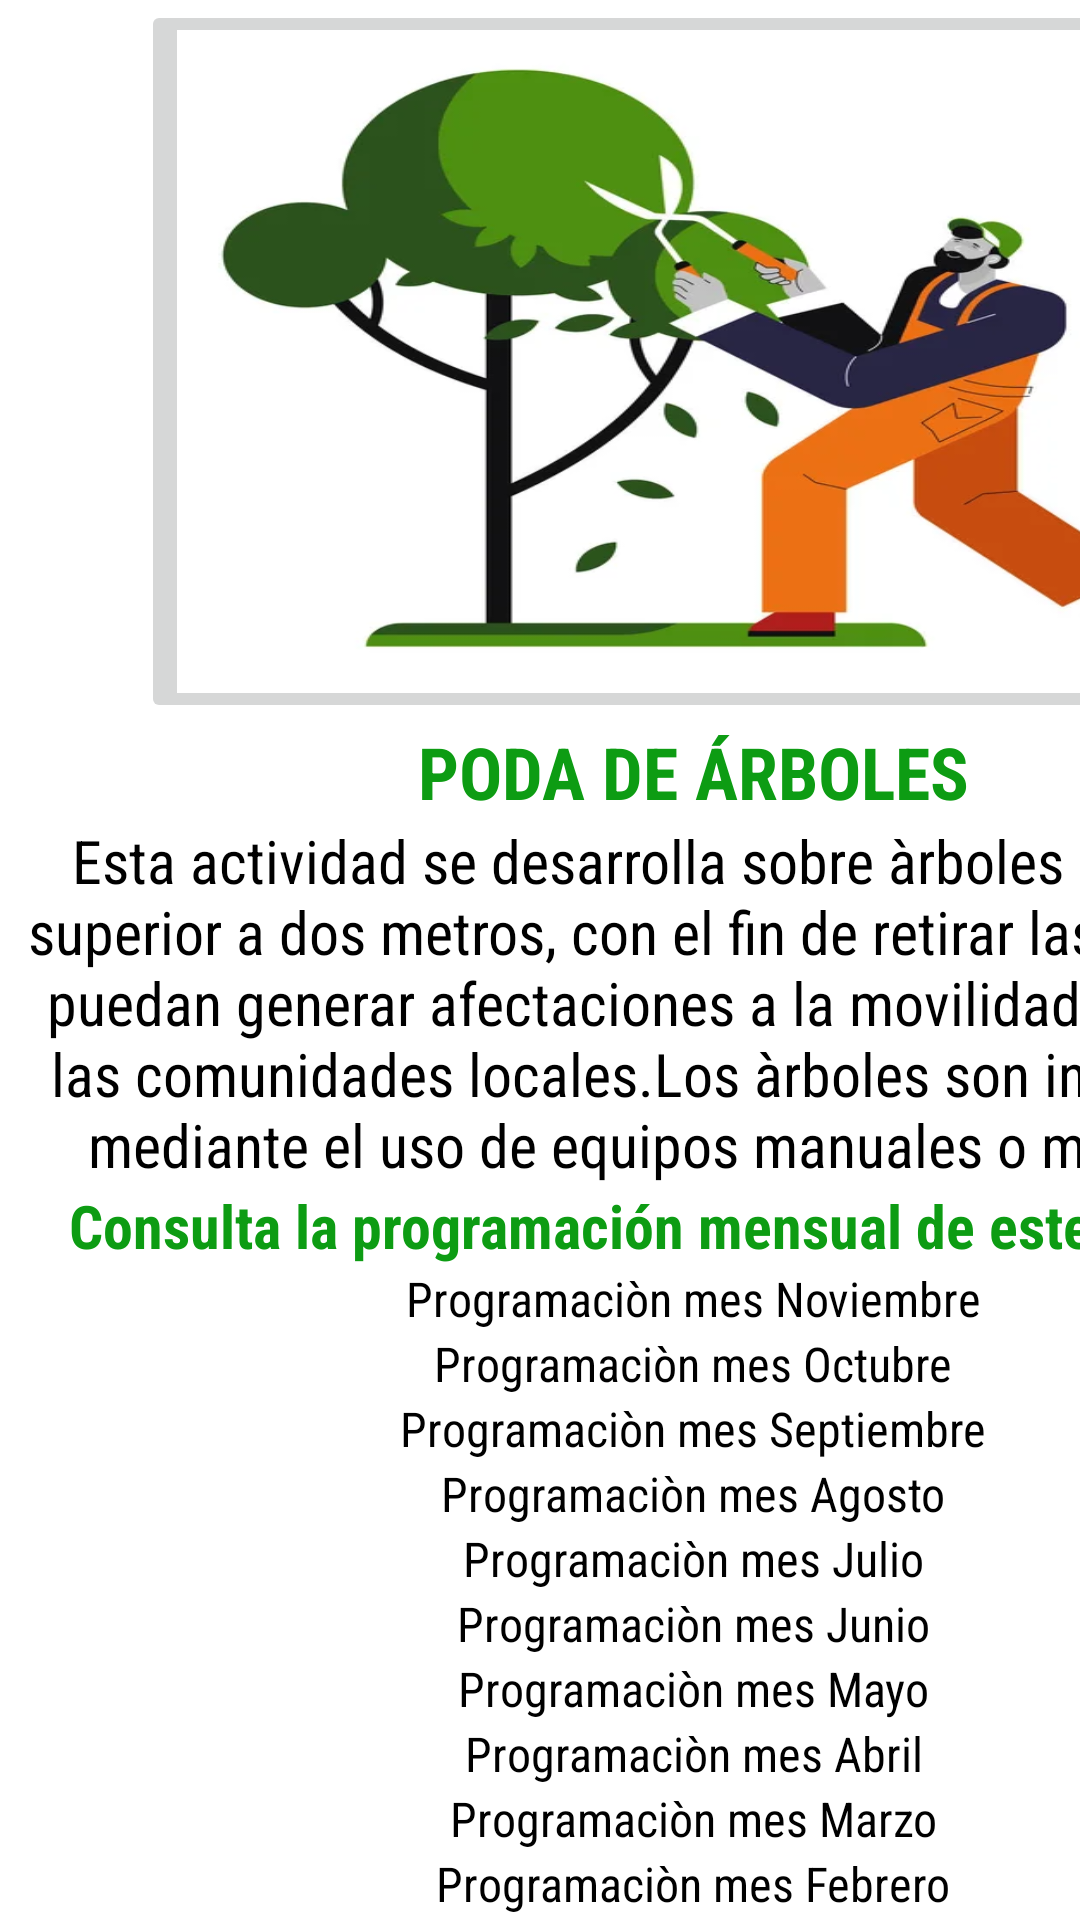

Layout XML and referenced resources for this Android screen:
<!-- AndroidManifest.xml: application theme Theme.ServiciosTabs -->
<!-- res/layout/fragment_poda_arboles.xml -->
<?xml version="1.0" encoding="utf-8"?>
<FrameLayout xmlns:android="http://schemas.android.com/apk/res/android"
    xmlns:app="http://schemas.android.com/apk/res-auto"
    xmlns:tools="http://schemas.android.com/tools"
    android:id="@+id/ty"
    android:layout_width="match_parent"
    android:layout_height="match_parent"
    android:background="#FFFFFF"
    tools:context=".recoleccionDomiciliariaFragment">

    
    <TableLayout
        android:layout_width="461dp"
        android:layout_height="match_parent">

        <TableRow
            android:layout_width="match_parent"
            android:layout_height="match_parent">

            <FrameLayout
                android:layout_width="match_parent"
                android:layout_height="match_parent"
                android:layout_gravity="center|top">

                <ImageButton
                    android:id="@+id/imageButton7"
                    android:layout_width="368dp"
                    android:layout_height="241dp"
                    android:layout_gravity="center|top"
                    android:scaleType="fitXY"
                    android:src="@drawable/podararboles"
                    tools:ignore="SpeakableTextPresentCheck"
                    tools:src="@drawable/podararboles" />
            </FrameLayout>
        </TableRow>

        <TableRow
            android:layout_width="match_parent"
            android:layout_height="match_parent"
            android:layout_gravity="center">

            <TextView
                android:id="@+id/textView2"
                android:layout_width="match_parent"
                android:layout_height="wrap_content"
                android:backgroundTint="#088A0D"
                android:fontFamily="sans-serif-condensed"
                android:text="@string/titulo2"
                android:textAlignment="center"
                android:textColor="#0D9C13"
                android:textSize="24sp"
                android:textStyle="bold"
                tools:text="@string/titulo2" />
        </TableRow>

        <TableRow
            android:layout_width="match_parent"
            android:layout_height="match_parent"
            android:layout_gravity="center">

            <TextView
                android:id="@+id/textView3"
                android:layout_width="462dp"
                android:layout_height="match_parent"
                android:fontFamily="sans-serif-condensed"
                android:foregroundTint="#0EA114"
                android:text="@string/contexto4"
                android:textAlignment="center"
                android:textColor="#000000"
                android:textSize="20sp"
                tools:text="@string/contexto4" />

        </TableRow>

        <TableRow
            android:layout_width="match_parent"
            android:layout_height="match_parent">

            <TextView
                android:id="@+id/textView4"
                android:layout_width="wrap_content"
                android:layout_height="match_parent"
                android:fontFamily="sans-serif-condensed"
                android:text="@string/subtitulo3"
                android:textAlignment="center"
                android:textColor="#0D9C13"
                android:textSize="20sp"
                android:textStyle="bold"
                tools:text="@string/subtitulo3" />

        </TableRow>

        <TableRow
            android:layout_width="match_parent"
            android:layout_height="match_parent">

            <TextView
                android:id="@+id/textView12"
                android:layout_width="wrap_content"
                android:layout_height="wrap_content"
                android:fontFamily="sans-serif-condensed"
                android:text="@string/nov1"
                android:textAlignment="center"
                android:textColor="#000000"
                android:textSize="16sp"
                tools:text="@string/nov1" />
        </TableRow>

        <TableRow
            android:layout_width="match_parent"
            android:layout_height="match_parent">

            <TextView
                android:id="@+id/textView11"
                android:layout_width="wrap_content"
                android:layout_height="wrap_content"
                android:fontFamily="sans-serif-condensed"
                android:text="@string/Octubre1"
                android:textAlignment="center"
                android:textColor="#000000"
                android:textSize="16sp"
                tools:text="@string/Octubre1" />
        </TableRow>

        <TableRow
            android:layout_width="match_parent"
            android:layout_height="match_parent">

            <TextView
                android:id="@+id/textView10"
                android:layout_width="wrap_content"
                android:layout_height="wrap_content"
                android:fontFamily="sans-serif-condensed"
                android:text="@string/Septiembre1"
                android:textAlignment="center"
                android:textColor="#000000"
                android:textSize="16sp"
                tools:text="@string/Septiembre1" />
        </TableRow>

        <TableRow
            android:layout_width="match_parent"
            android:layout_height="match_parent">

            <TextView
                android:id="@+id/textView9"
                android:layout_width="wrap_content"
                android:layout_height="wrap_content"
                android:fontFamily="sans-serif-condensed"
                android:text="@string/agosto1"
                android:textAlignment="center"
                android:textColor="#000000"
                android:textSize="16sp"
                tools:text="@string/agosto1" />
        </TableRow>

        <TableRow
            android:layout_width="match_parent"
            android:layout_height="match_parent">

            <TextView
                android:id="@+id/textView13"
                android:layout_width="wrap_content"
                android:layout_height="wrap_content"
                android:fontFamily="sans-serif-condensed"
                android:text="@string/julio1"
                android:textAlignment="center"
                android:textColor="#000000"
                android:textSize="16sp"
                tools:text="@string/julio1" />
        </TableRow>

        <TableRow
            android:layout_width="match_parent"
            android:layout_height="match_parent">

            <TextView
                android:id="@+id/textView8"
                android:layout_width="wrap_content"
                android:layout_height="wrap_content"
                android:fontFamily="sans-serif-condensed"
                android:text="@string/junio1"
                android:textAlignment="center"
                android:textColor="#000000"
                android:textSize="16sp"
                tools:text="@string/junio1" />
        </TableRow>

        <TableRow
            android:layout_width="match_parent"
            android:layout_height="match_parent">

            <TextView
                android:id="@+id/textView14"
                android:layout_width="wrap_content"
                android:layout_height="wrap_content"
                android:fontFamily="sans-serif-condensed"
                android:text="@string/mayo1"
                android:textAlignment="center"
                android:textColor="#000000"
                android:textSize="16sp"
                tools:text="@string/mayo1" />
        </TableRow>

        <TableRow
            android:layout_width="match_parent"
            android:layout_height="match_parent">

            <TextView
                android:id="@+id/textView15"
                android:layout_width="wrap_content"
                android:layout_height="wrap_content"
                android:fontFamily="sans-serif-condensed"
                android:text="@string/abril1"
                android:textAlignment="center"
                android:textColor="#000000"
                android:textSize="16sp"
                tools:text="@string/abril1" />
        </TableRow>

        <TableRow
            android:layout_width="match_parent"
            android:layout_height="match_parent">

            <TextView
                android:id="@+id/textView16"
                android:layout_width="wrap_content"
                android:layout_height="wrap_content"
                android:fontFamily="sans-serif-condensed"
                android:text="@string/marzo1"
                android:textAlignment="center"
                android:textColor="#000000"
                android:textSize="16sp"
                tools:text="@string/marzo1" />
        </TableRow>

        <TableRow
            android:layout_width="match_parent"
            android:layout_height="match_parent">

            <TextView
                android:id="@+id/textView17"
                android:layout_width="wrap_content"
                android:layout_height="wrap_content"
                android:fontFamily="sans-serif-condensed"
                android:text="@string/febrero1"
                android:textAlignment="center"
                android:textColor="#000000"
                android:textSize="16sp"
                tools:text="@string/febrero1" />
        </TableRow>

        <TableRow
            android:layout_width="match_parent"
            android:layout_height="match_parent">

            <TextView
                android:id="@+id/textView18"
                android:layout_width="wrap_content"
                android:layout_height="match_parent"
                android:fontFamily="sans-serif-condensed"
                android:text="@string/enero1"
                android:textAlignment="center"
                android:textColor="#000000"
                android:textSize="16sp"
                tools:text="@string/enero1" />

        </TableRow>

    </TableLayout>

</FrameLayout>
<!-- resources referenced by this layout -->
<resources>
  <!-- drawable podararboles: webp bitmap (drawable, 17544 bytes) -->
  <string name="Octubre1">Programaciòn mes Octubre</string>
  <string name="Septiembre1">Programaciòn mes Septiembre</string>
  <string name="abril1">Programaciòn mes Abril</string>
  <string name="agosto1">Programaciòn mes Agosto</string>
  <string name="contexto4">Esta actividad se desarrolla sobre àrboles con altura superior a dos metros, con el fin de retirar las ramas que puedan generar afectaciones a la movilidad urbana y a las comunidades locales.Los àrboles son intervenidos mediante el uso de equipos manuales o mecànicos</string>
  <string name="enero1">Programaciòn mes Enero</string>
  <string name="febrero1">Programaciòn mes Febrero</string>
  <string name="julio1">Programaciòn mes Julio</string>
  <string name="junio1">Programaciòn mes Junio</string>
  <string name="marzo1">Programaciòn mes Marzo</string>
  <string name="mayo1">Programaciòn mes Mayo</string>
  <string name="nov1">Programaciòn mes Noviembre</string>
      //servicios Especiales
  <string name="subtitulo3">Consulta la programación mensual de este Servicio:</string>
  <string name="titulo2">PODA DE ÁRBOLES</string>
  <style name="Theme.ServiciosTabs" parent="Theme.MaterialComponents.DayNight.DarkActionBar">
          
          <item name="colorPrimary">@color/purple_500</item>
          <item name="colorPrimaryVariant">@color/purple_700</item>
          <item name="colorOnPrimary">@color/white</item>
          
          <item name="colorSecondary">@color/teal_200</item>
          <item name="colorSecondaryVariant">@color/teal_700</item>
          <item name="colorOnSecondary">@color/black</item>
          
          <item name="android:statusBarColor">?attr/colorPrimaryVariant</item>
          
      </style>
  <!-- not gathered from this repository: default colours our renderer supplied (Android Studio template values) -->
  <color name="purple_500">#FF6200EE</color>
  <color name="purple_700">#FF3700B3</color>
  <color name="teal_200">#FF03DAC5</color>
  <color name="teal_700">#FF018786</color>
  <color name="black">#FF000000</color>
  <color name="white">#FFFFFFFF</color>
</resources>
